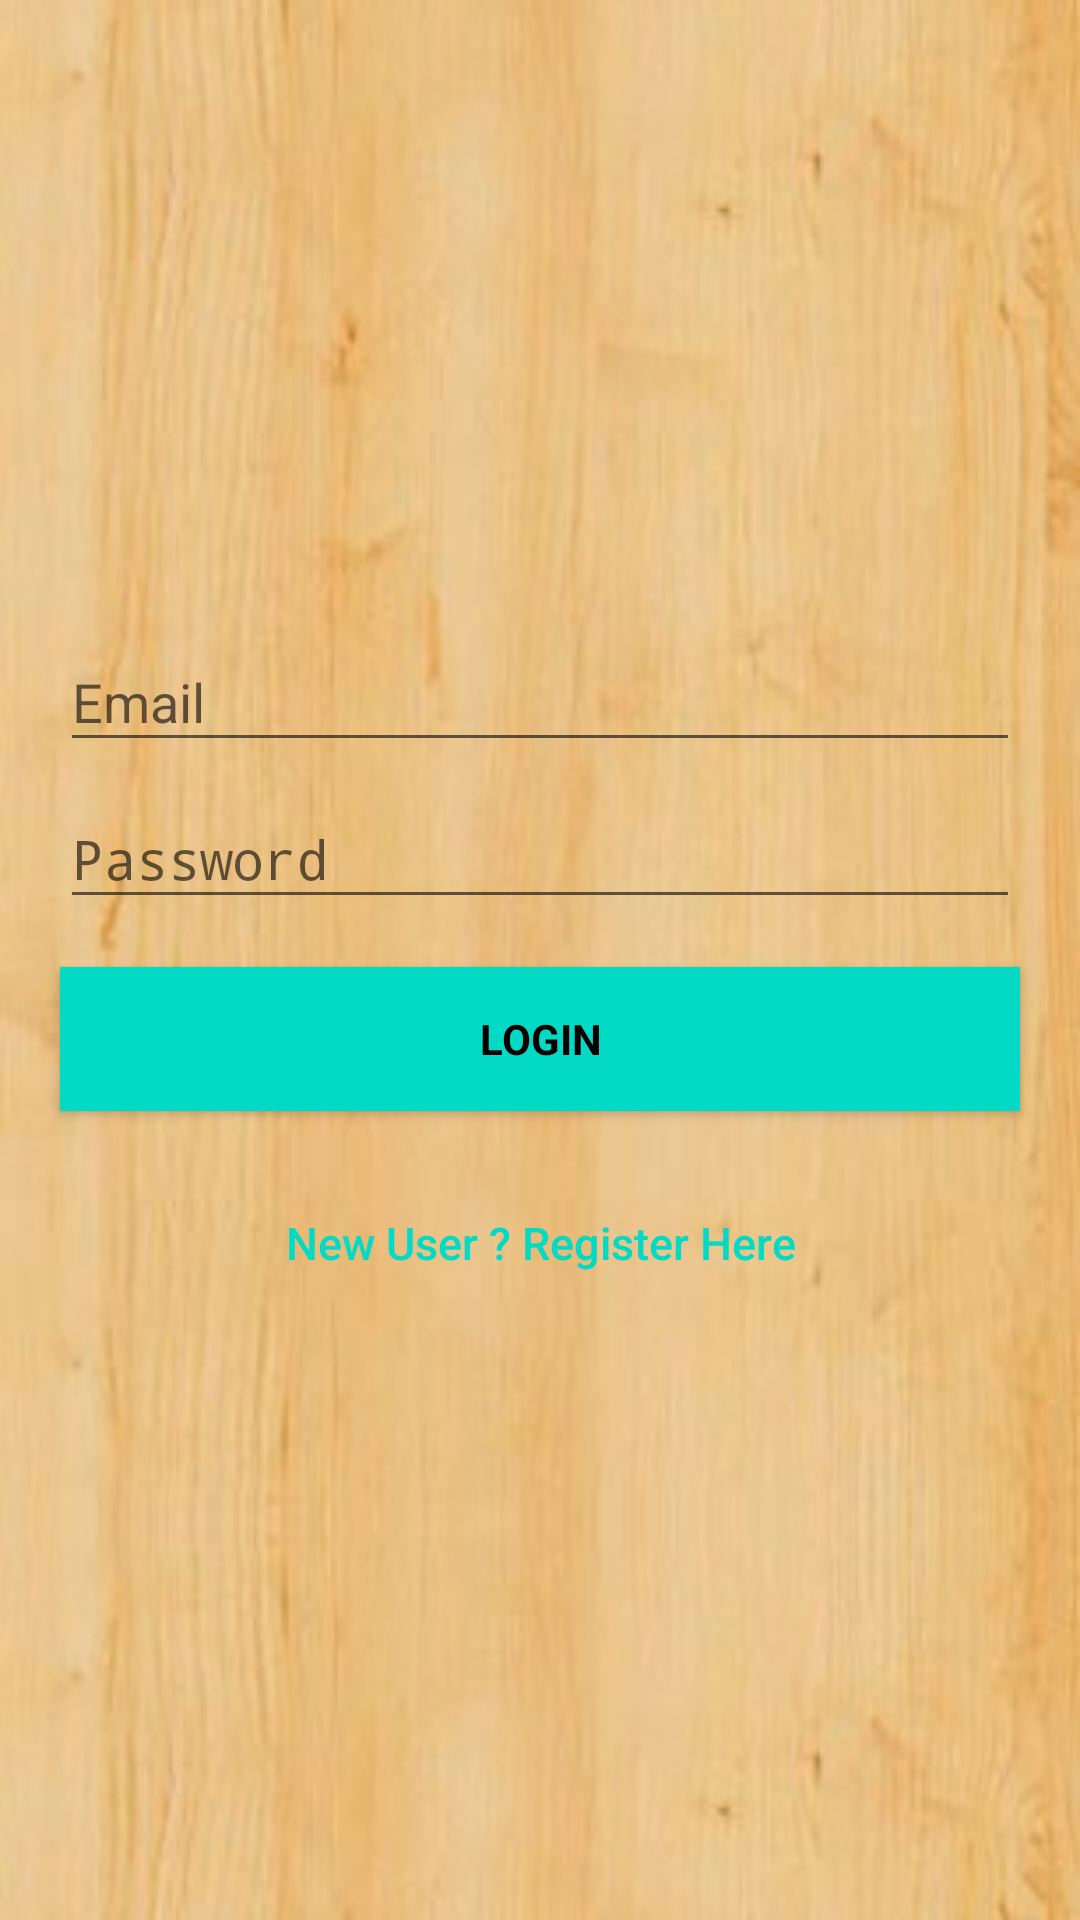

Write the Android layout XML for this screen, with the resource values it uses.
<!-- AndroidManifest.xml: activity theme AppTheme.NoActionBar -->
<!-- res/layout/activity_login.xml -->
<?xml version="1.0" encoding="utf-8"?>
<LinearLayout xmlns:android="http://schemas.android.com/apk/res/android"
    xmlns:app="http://schemas.android.com/apk/res-auto"
    xmlns:tools="http://schemas.android.com/tools"
    android:layout_width="match_parent"
    android:gravity="center"
    android:orientation="vertical"
    android:background="@drawable/back3"
    android:layout_height="match_parent"
    tools:context="com.example.panda.quizapp.LoginActivity">

    <ImageView
        android:layout_width="@dimen/logo_w_h"
        android:layout_height="@dimen/logo_w_h"
        android:src="@drawable/icon" />

    <android.support.design.widget.TextInputLayout
        android:layout_width="match_parent"
        android:layout_height="wrap_content">

        <EditText
            android:id="@+id/usern"
            android:layout_marginRight="20sp"
            android:layout_marginLeft="20sp"
            android:layout_width="match_parent"
            android:layout_height="wrap_content"
            android:hint="Email"
            android:inputType="textEmailAddress"
            android:maxLines="1"
            android:singleLine="true"
            android:textColor="@android:color/white" />

    </android.support.design.widget.TextInputLayout>

    <android.support.design.widget.TextInputLayout
        android:layout_width="match_parent"
        android:layout_height="wrap_content">

        <EditText
            android:id="@+id/pass"
            android:layout_marginRight="20sp"
            android:layout_marginLeft="20sp"
            android:layout_width="match_parent"
            android:layout_height="wrap_content"
            android:focusableInTouchMode="true"
            android:hint="Password"
            android:inputType="textPassword"
            android:maxLines="1"
            android:singleLine="true"
            android:textColor="@android:color/white" />

    </android.support.design.widget.TextInputLayout>

    <Button

        android:onClick="LogIn"
        style="?android:textAppearanceSmall"
        android:layout_marginRight="20sp"
        android:layout_marginLeft="20sp"
        android:layout_width="match_parent"
        android:layout_height="wrap_content"
        android:layout_marginTop="16dp"
        android:background="@color/colorAccent"
        android:textColor="@android:color/black"
        android:textStyle="bold"
        android:text="Login"/>

    <Button

        android:onClick="Register"
        android:layout_width="fill_parent"
        android:layout_height="wrap_content"
        android:layout_marginTop="20dip"
        android:background="@null"
        android:textAllCaps="false"
        android:textColor="@color/colorAccent"
        android:textSize="15dp"
        android:text="New User ? Register Here"/>

</LinearLayout>
<!-- resources referenced by this layout -->
<resources>
  <!-- drawable back3: jpg bitmap (drawable-xxhdpi, 20964 bytes) -->
  <style name="AppTheme.NoActionBar" parent="Theme.AppCompat.Light.DarkActionBar">
          <item name="windowActionBar">false</item>
          <item name="windowNoTitle">true</item>
          <item name="android:windowFullscreen">true</item>
      </style>
  <!-- not gathered from this repository: default colours our renderer supplied (Android Studio template values) -->
  <color name="colorAccent">#FF03DAC5</color>
</resources>
